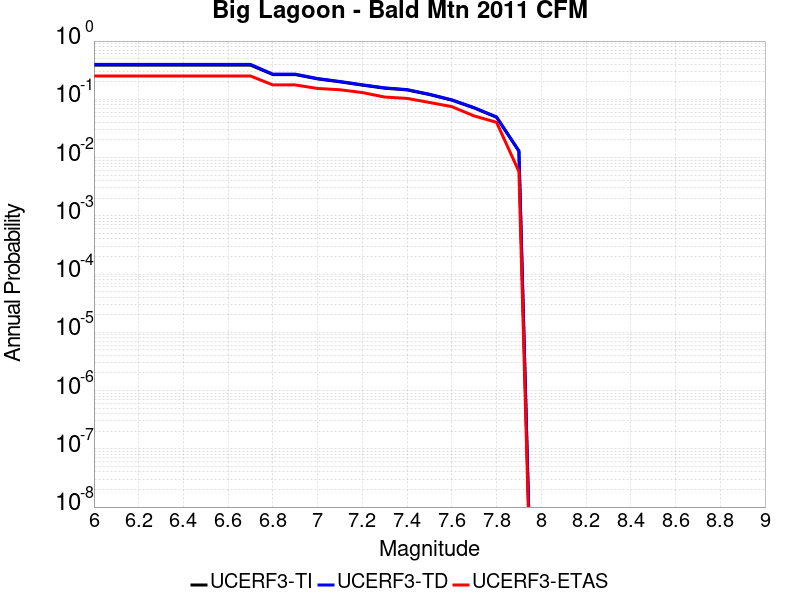

The file beside this chart, header and first rows:
Magnitude, UCERF3-TI Prob, UCERF3-TD Prob, UCERF3-ETAS Prob
6.0, 0.3861, 0.3974, 0.2514
6.1, 0.3861, 0.3974, 0.2514
6.2, 0.3861, 0.3974, 0.2514
6.3, 0.3861, 0.3974, 0.2514
6.4, 0.3861, 0.3974, 0.2514
6.5, 0.3861, 0.3974, 0.2514
6.6, 0.3861, 0.3974, 0.2514
6.7, 0.3861, 0.3974, 0.2514
6.8, 0.2659, 0.2705, 0.1766
6.9, 0.2659, 0.2705, 0.1766
7.0, 0.224, 0.2275, 0.1536
7.1, 0.1994, 0.2024, 0.1459
7.2, 0.1751, 0.1777, 0.1305
7.3, 0.1552, 0.1575, 0.1094
7.4, 0.1448, 0.1469, 0.1036
7.5, 0.1207, 0.1224, 0.08829
7.6, 0.0967, 0.09809, 0.07486
7.7, 0.07095, 0.07197, 0.05182
7.8, 0.04914, 0.04986, 0.04031
7.9, 0.01285, 0.01306, 0.005758
